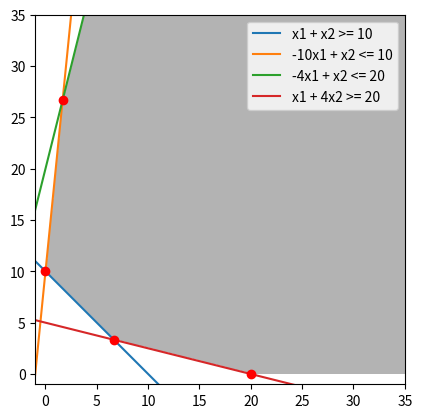

Recreate this plot in Python.
import numpy as np
import matplotlib.pyplot as plt


# Contraint functions
def f1(x): # >=
    return 10 - x

def f2(x): # <=
    return 10 + 10 * x

def f3(x):  # <=
    return 20 + 4 * x

def f4(x): # >=
    return 5 - x / 4

# Cptimization functions
def fz1(x1, x2):
    return 2 * x1 - x2

def fz2(x1, x2):
    return 11 * x1 - x2

# Define the constraints
d = np.linspace(0, 35, 300)
x1, x2 = np.meshgrid(d, d)

x = np.linspace(-100, 100, 3000)

constraint1 = x1 + x2 >= 10
constraint2 = -10 * x1 + x2 <= 10
constraint3 = -4 * x1 + x2 <= 20
constraint4 = x1 + 4 * x2 >= 20
constraint5 = x1 >= 0
constraint6 = x2 >= 0

# Find the intersection points of the constraints
a1 = np.array([[1, 1], [-10, 1]])
b1 = np.array([10, 10])
intersection1 = np.linalg.solve(a1, b1)

a2 = np.array([[-10, 1], [-4, 1]])
b2 = np.array([10, 20])
intersection2 = np.linalg.solve(a2, b2)

a3 = np.array([[1, 1], [1, 4]])
b3 = np.array([10, 20])
intersection3 = np.linalg.solve(a3, b3)

intersection4 = [20, 0]

# Erwthma a
intersections = np.array([intersection1, intersection2, intersection3, intersection4])
print(f"Κρίσιμα σημέια:\n {intersections}")
index = 0
minima = np.inf
for i, intersection in enumerate(intersections):
    z = fz1(intersection[0], intersection[1])
    if z < minima:
        minima = z
        index = i

print(f"The minimum value of the function is: {minima} at point {intersections[index]} ")

# Erwthma b
index = 0
minima = np.inf
for i, intersection in enumerate(intersections):
    z = fz2(intersection[0], intersection[1])
    if z < minima:
        minima = z
        index = i

print(f"The minimum value of the function is: {minima} at point {intersections[index]} ")

## Plots
# Feasible region
plt.imshow( ((constraint1 & constraint2 & constraint3 & constraint4 & constraint5 & constraint6) ).astype(int), 
                extent=(x1.min(), x1.max(), x2.min(), x2.max()), origin="lower", cmap="Greys", alpha = 0.3)

# Constraint plots
plt.plot(x, f1(x), label='x1 + x2 >= 10')
plt.plot(x, f2(x), label='-10x1 + x2 <= 10')
plt.plot(x, f3(x), label='-4x1 + x2 <= 20')
plt.plot(x, f4(x), label='x1 + 4x2 >= 20')

# Ιntersection points
plt.plot(intersection1[0], intersection1[1], 'ro')
plt.plot(intersection2[0], intersection2[1], 'ro')
plt.plot(intersection3[0], intersection3[1], 'ro')
plt.plot(intersection4[0], intersection4[1], 'ro')

# Sauces
plt.xlim(-1, 35)
plt.ylim(-1, 35)
plt.legend()
plt.show()





